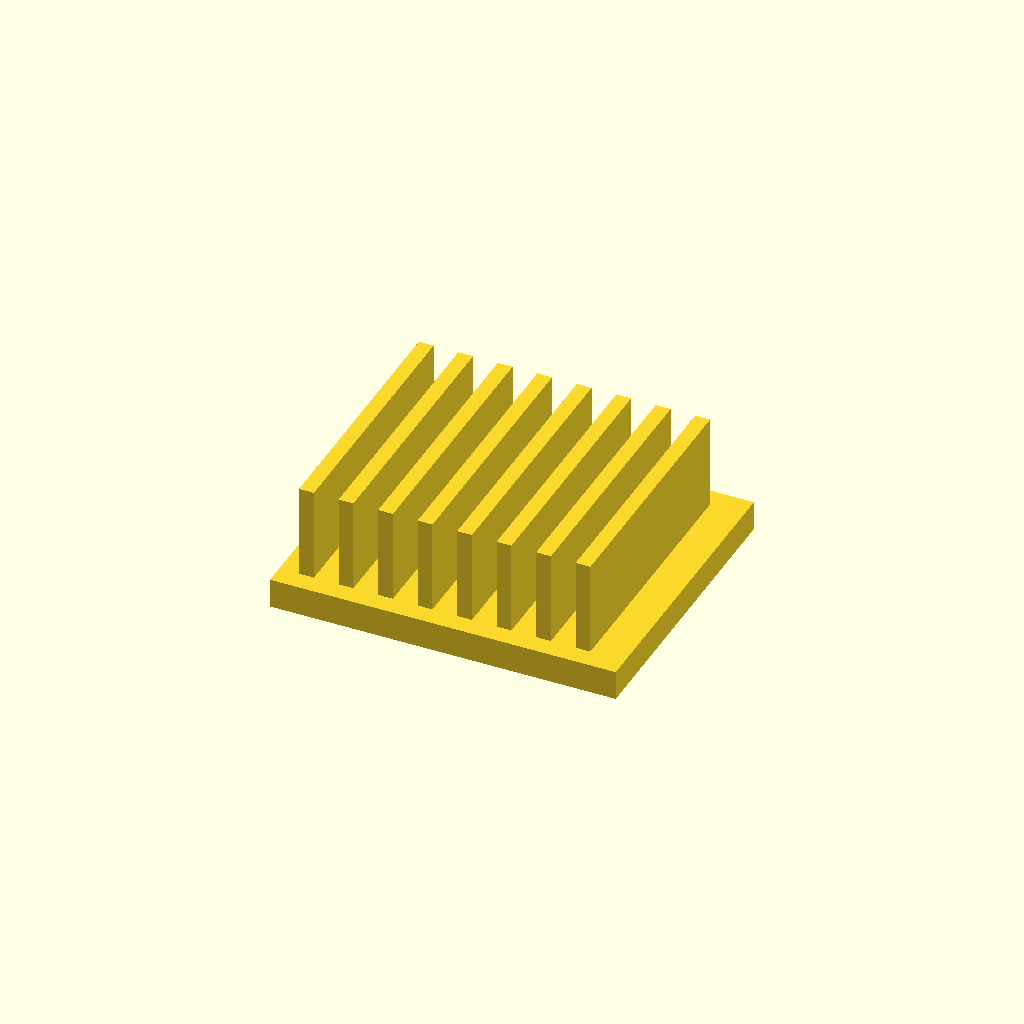
Cell 1: rendered with the file's own defaults.
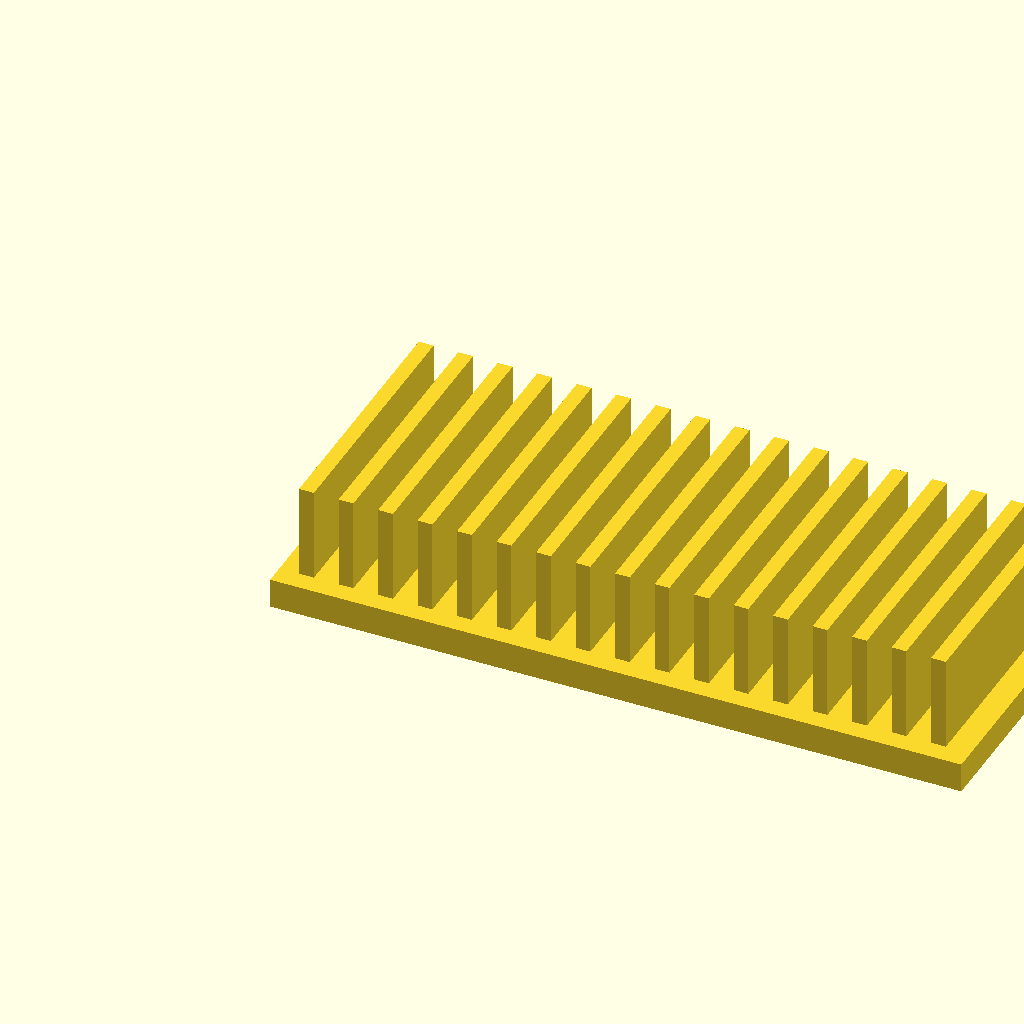
Cell 2: base_l = 140 (everything else at default).
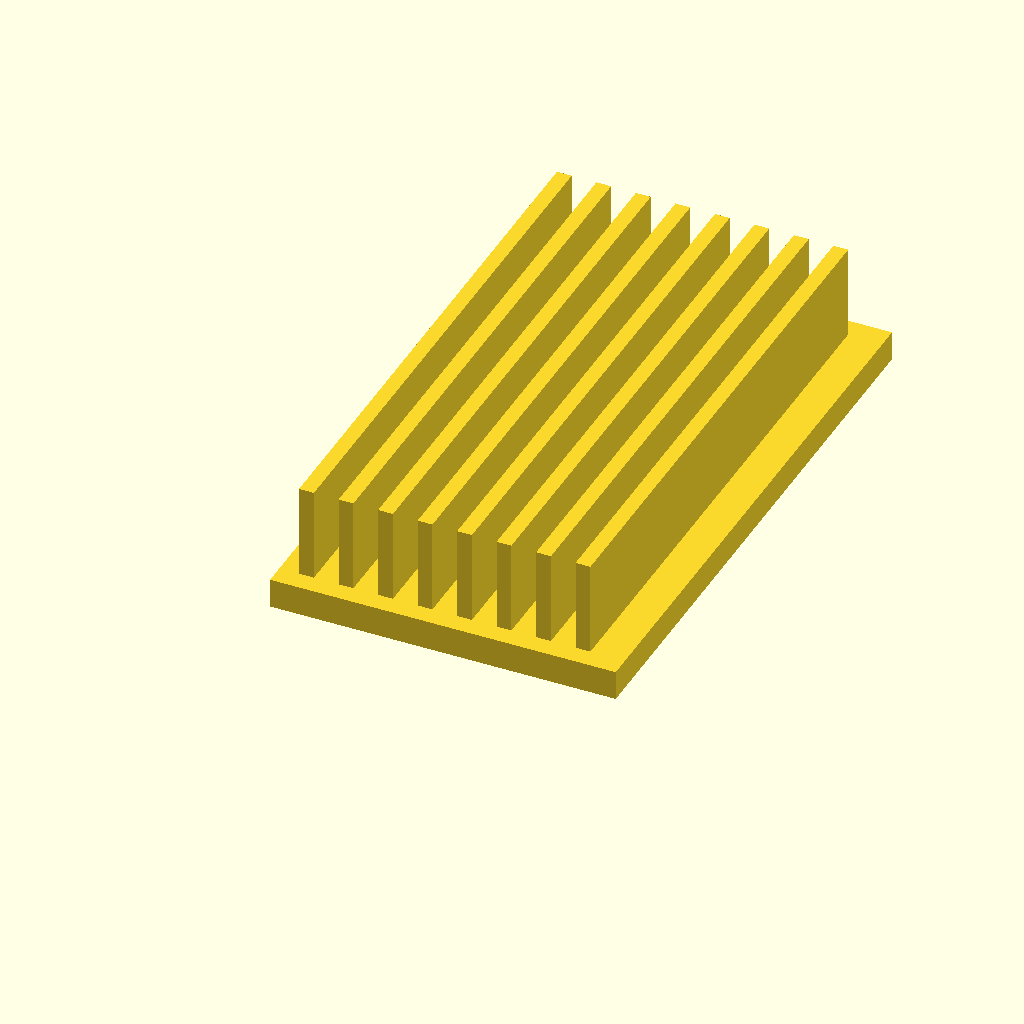
Cell 3: the same model with base_w = 120.
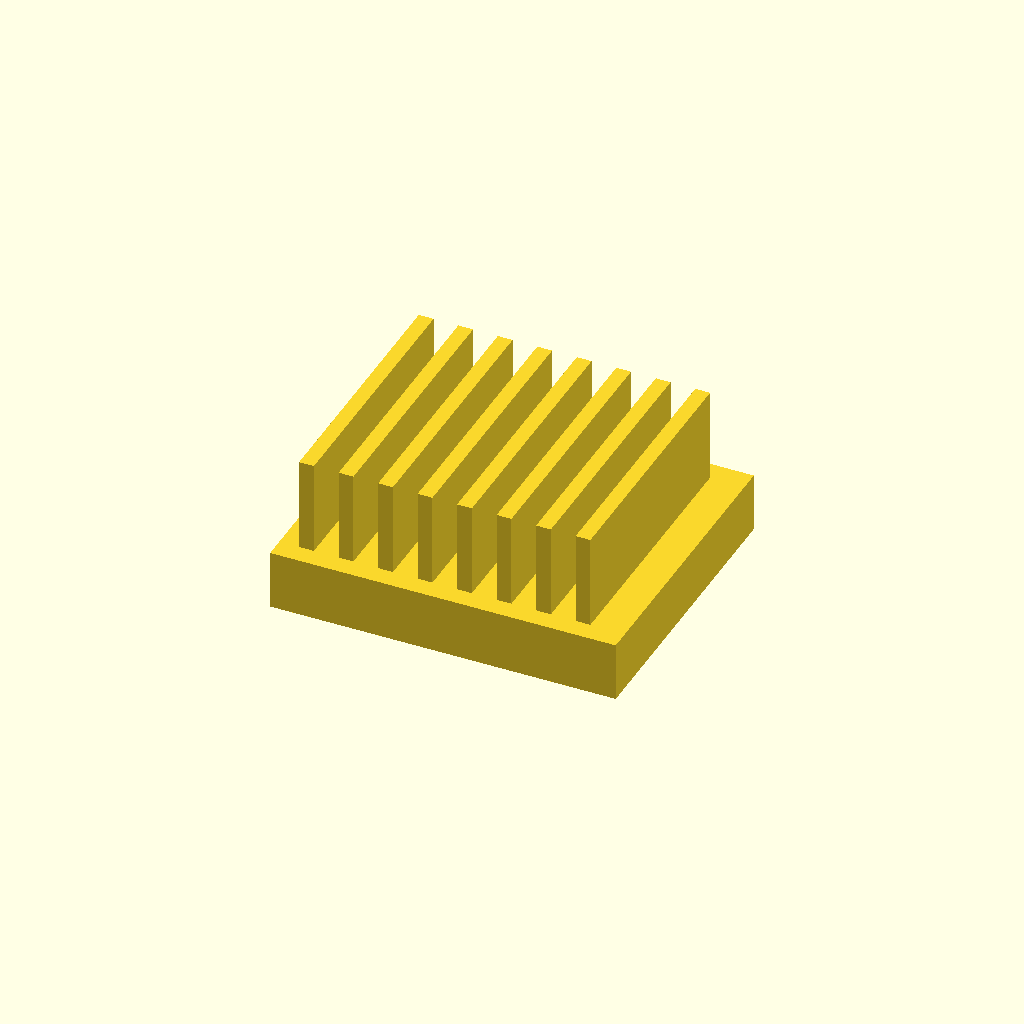
Cell 4 — base_t set to 12, the other parameters unchanged.
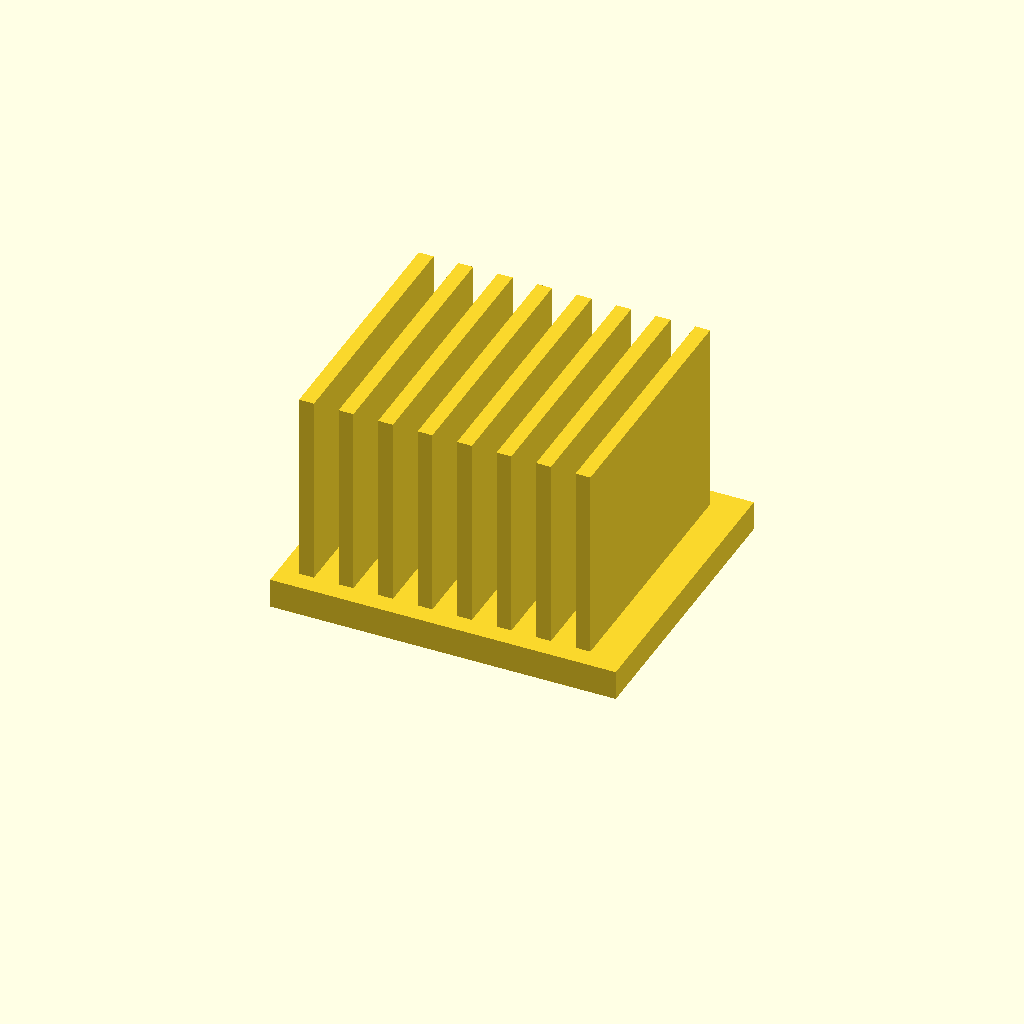
Cell 5: the same model with fin_h = 40.
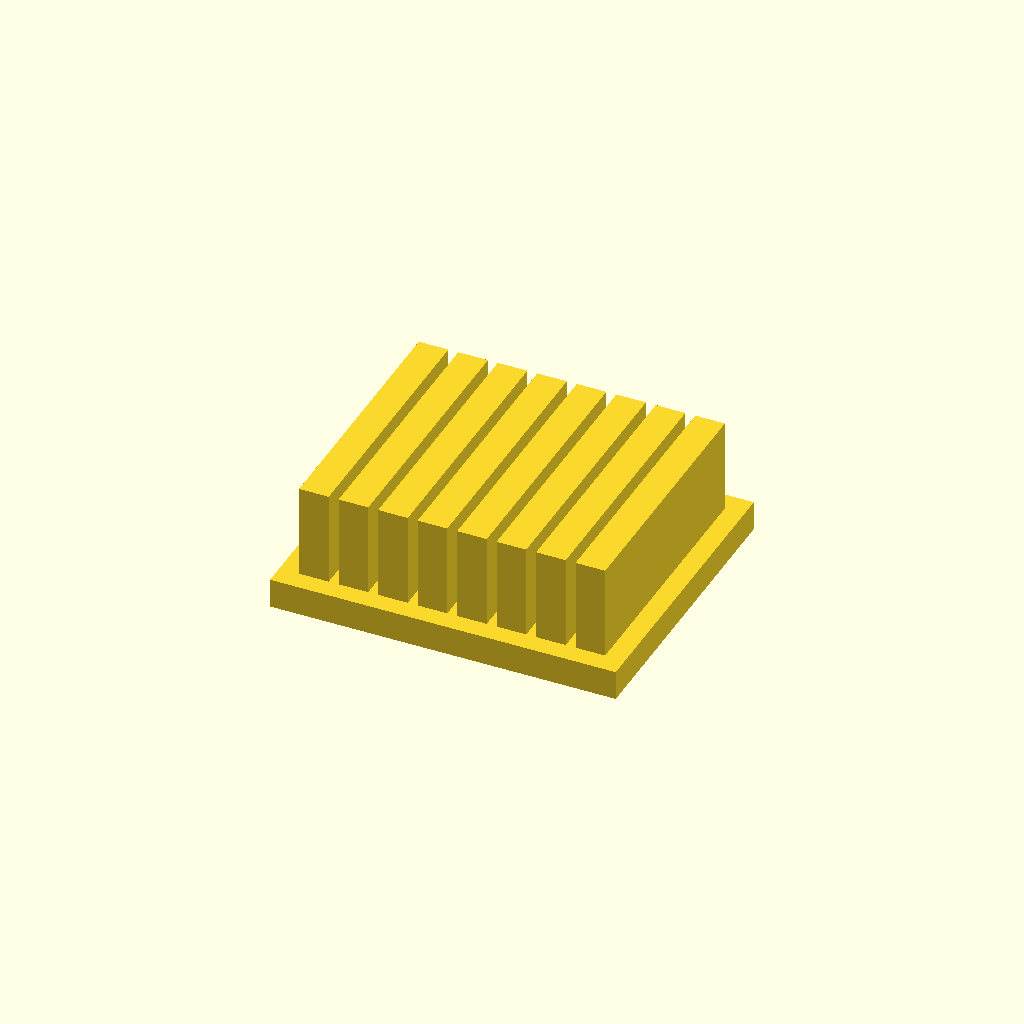
Cell 6: the same model with fin_t = 6.
All cells are drawn from one camera (rotation 55°, 0°, 25°, orthographic, colour scheme Cornfield), so only the parameter changes between them.
OpenSCAD source file optional_data/data/solid2/heatsink/part_0016.scad:
$fn = 32;

// ----------------------------------------------------------------------
// Heatsink: uniform fin block
// ----------------------------------------------------------------------

// --- parameters (mm) ---
base_l = 70;              // base length, X
base_w = 60;              // base width, Y
base_t = 6;               // base plate thickness
fin_h = 20;               // fin height above the base
fin_t = 3;                // fin thickness
edge = 4;                 // margin from the base ends
pitch = 8;                // fin pitch
fit_tol = 0.05;           // tolerance for press fits, mm
free_tol = 0.2;           // tolerance for clearance fits, mm

n_fins = floor((base_l - 2 * edge - fin_t) / pitch) + 1;  // fin count
total_h = base_t + fin_h - 1;  // overall height

union() {
  cube([base_l, base_w, base_t]);
  for (i = [0 : n_fins - 1])
    translate([edge + i * pitch, edge, base_t - 1])
      cube([fin_t, base_w - 2 * edge, fin_h]);
}
Parameter table extracted from the source (name, type, default, range or options):
base_l: number, default 70
base_w: number, default 60
base_t: number, default 6
fin_h: number, default 20
fin_t: number, default 3
edge: number, default 4
pitch: number, default 8
fit_tol: number, default 0.05
free_tol: number, default 0.2
